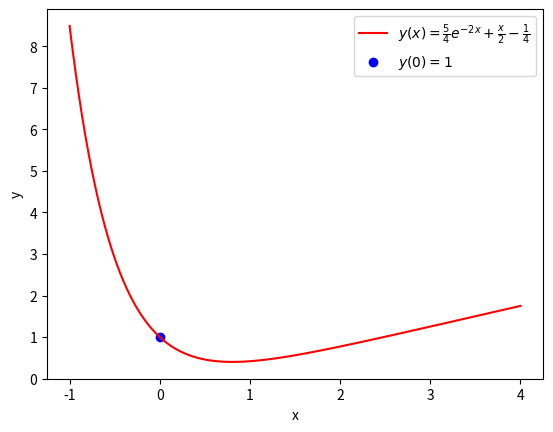

Source code (Python):
# %%
import numpy as np
import matplotlib.pyplot as plt
import scipy.integrate as sc

def y(x):
    return x/2 - 1/4 + 5/4 * np.exp(-2 * x)

plt.xlabel("x")
plt.ylabel("y")
xs = np.linspace(-1, 4, 1000)
plt.plot(xs, y(xs), color='red', label=f'$y(x)=\\frac{{5}}{{4}}e^{{-2x}}+\\frac{{x}}{{2}}-\\frac{{1}}{{4}}$')
plt.scatter([0], [1], color='blue', label=f'$y(0)=1$')
plt.legend()
# %%
